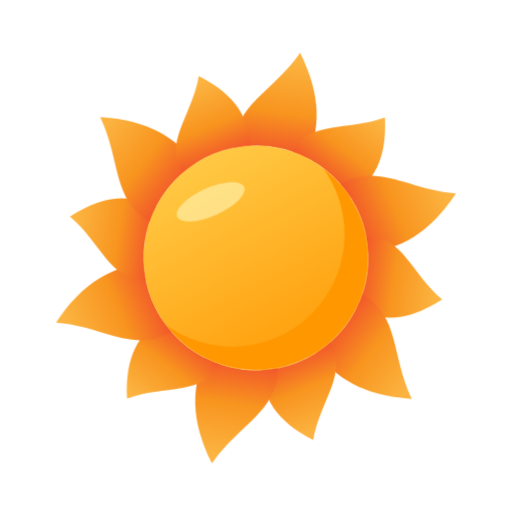
t = 0.00 s
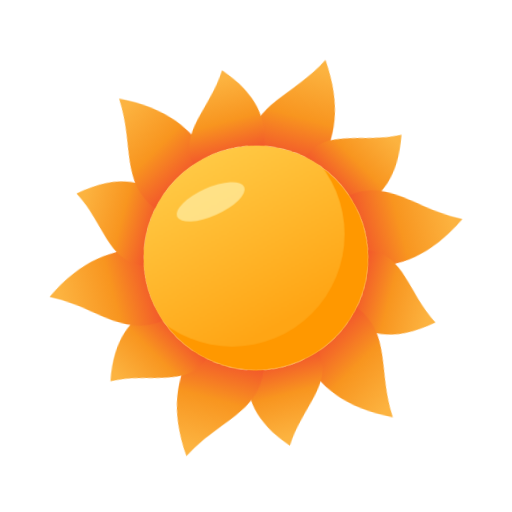
t = 1.60 s
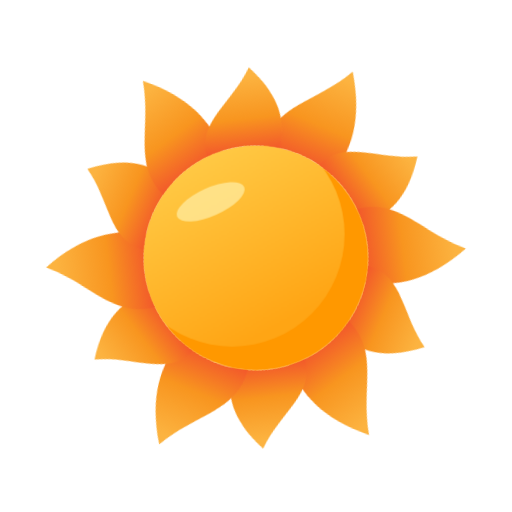
t = 3.40 s
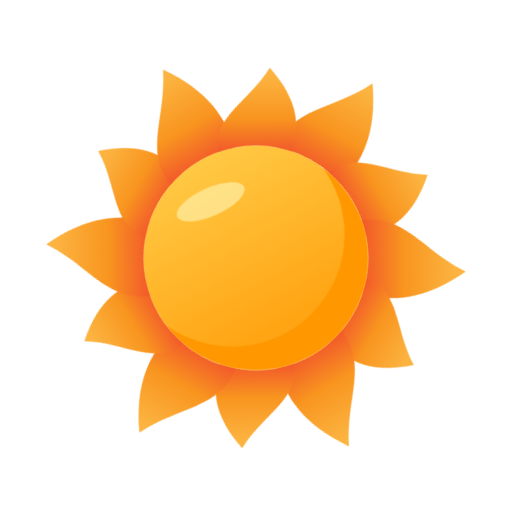
t = 4.80 s
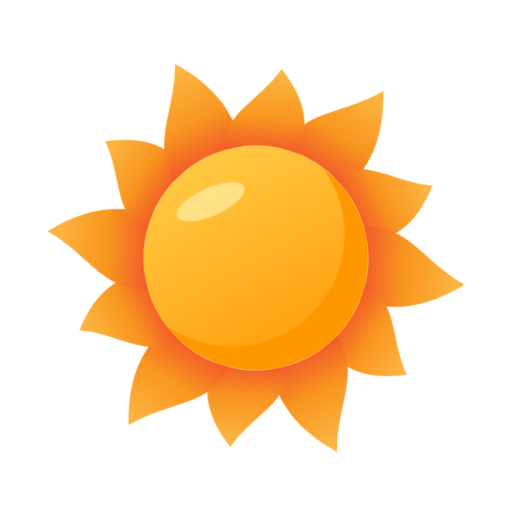
t = 5.60 s
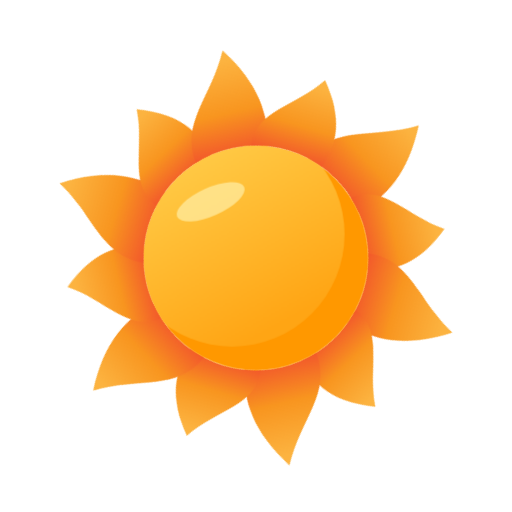
t = 8.60 s

The animated SVG that drew these frames (rendered in a browser with its animation timeline set to each time). Animation: 9 CSS @keyframes rules; frames cover the first 8.60 s, repeats indefinitely.

<svg xmlns="http://www.w3.org/2000/svg" viewBox="0 0 512 512"><defs><style>@keyframes mf3dspin{to{transform:rotate(360deg)}}.a-spin{animation:mf3dspin 80s linear infinite;transform-box:fill-box;transform-origin:center}@keyframes mf3dbob{0%,100%{transform:translateX(0)}50%{transform:translateX(9px)}}.a-bob{animation:mf3dbob 7s ease-in-out infinite}@keyframes mf3dbob2{0%,100%{transform:translateX(0)}50%{transform:translateX(-11px)}}.a-bob2{animation:mf3dbob2 9s ease-in-out infinite}@keyframes mf3dfall{0%{transform:translateY(-12px);opacity:0}22%{opacity:1}70%{opacity:1}100%{transform:translateY(24px);opacity:0}}.a-fall{animation:mf3dfall 1.7s linear infinite}@keyframes mf3ddrift{0%{transform:translate(0,-12px) rotate(0deg);opacity:0}25%{opacity:1}70%{opacity:1}100%{transform:translate(7px,22px) rotate(38deg);opacity:0}}.a-drift{animation:mf3ddrift 3.2s linear infinite;transform-box:fill-box;transform-origin:center}@keyframes mf3dflash{0%,7%,100%{opacity:1}2%{opacity:.1}4%{opacity:.95}5%{opacity:.5}}.a-flash{animation:mf3dflash 3.8s linear infinite}@keyframes mf3dslide{0%,100%{transform:translateX(0)}50%{transform:translateX(14px)}}.a-slide{animation:mf3dslide 6s ease-in-out infinite}@keyframes mf3dslider{0%,100%{transform:translateX(0)}50%{transform:translateX(-14px)}}.a-slide-r{animation:mf3dslider 6s ease-in-out infinite}@keyframes mf3dtwinkle{0%,100%{opacity:1;transform:scale(1)}50%{opacity:.4;transform:scale(.8)}}.a-twinkle{animation:mf3dtwinkle 2.8s ease-in-out infinite;transform-box:fill-box;transform-origin:center}@media (prefers-reduced-motion:reduce){*{animation:none!important}}</style><linearGradient id="mf3d-sun-sung" x1="0" y1="0" x2="0.55" y2="1"><stop offset="0" stop-color="#ffd757"/><stop offset="1" stop-color="#ffa514"/></linearGradient><linearGradient id="mf3d-sun-petalg" x1="0" y1="0" x2="0" y2="1" gradientUnits="objectBoundingBox"><stop offset="0.1" stop-color="#fcb340"/><stop offset="0.6" stop-color="#f8951f"/><stop offset="1" stop-color="#f2582b"/></linearGradient></defs><g transform="translate(256,258) scale(1.08)"><g class="a-spin"><path d="M-34,-98 C-40,-138 -6,-154 14,-194 C40,-156 42,-126 34,-98 A104,104 0 0 0 -34,-98 Z" fill="url(#mf3d-sun-petalg)" transform="rotate(8.0)"/><path d="M-34,-98 C-40,-131 -6,-144 14,-176 C40,-146 42,-122 34,-98 A104,104 0 0 0 -34,-98 Z" fill="url(#mf3d-sun-petalg)" transform="rotate(38.0)"/><path d="M-34,-98 C-40,-138 -6,-154 14,-194 C40,-156 42,-126 34,-98 A104,104 0 0 0 -34,-98 Z" fill="url(#mf3d-sun-petalg)" transform="rotate(68.0)"/><path d="M-34,-98 C-40,-131 -6,-144 14,-176 C40,-146 42,-122 34,-98 A104,104 0 0 0 -34,-98 Z" fill="url(#mf3d-sun-petalg)" transform="rotate(98.0)"/><path d="M-34,-98 C-40,-138 -6,-154 14,-194 C40,-156 42,-126 34,-98 A104,104 0 0 0 -34,-98 Z" fill="url(#mf3d-sun-petalg)" transform="rotate(128.0)"/><path d="M-34,-98 C-40,-131 -6,-144 14,-176 C40,-146 42,-122 34,-98 A104,104 0 0 0 -34,-98 Z" fill="url(#mf3d-sun-petalg)" transform="rotate(158.0)"/><path d="M-34,-98 C-40,-138 -6,-154 14,-194 C40,-156 42,-126 34,-98 A104,104 0 0 0 -34,-98 Z" fill="url(#mf3d-sun-petalg)" transform="rotate(188.0)"/><path d="M-34,-98 C-40,-131 -6,-144 14,-176 C40,-146 42,-122 34,-98 A104,104 0 0 0 -34,-98 Z" fill="url(#mf3d-sun-petalg)" transform="rotate(218.0)"/><path d="M-34,-98 C-40,-138 -6,-154 14,-194 C40,-156 42,-126 34,-98 A104,104 0 0 0 -34,-98 Z" fill="url(#mf3d-sun-petalg)" transform="rotate(248.0)"/><path d="M-34,-98 C-40,-131 -6,-144 14,-176 C40,-146 42,-122 34,-98 A104,104 0 0 0 -34,-98 Z" fill="url(#mf3d-sun-petalg)" transform="rotate(278.0)"/><path d="M-34,-98 C-40,-138 -6,-154 14,-194 C40,-156 42,-126 34,-98 A104,104 0 0 0 -34,-98 Z" fill="url(#mf3d-sun-petalg)" transform="rotate(308.0)"/><path d="M-34,-98 C-40,-131 -6,-144 14,-176 C40,-146 42,-122 34,-98 A104,104 0 0 0 -34,-98 Z" fill="url(#mf3d-sun-petalg)" transform="rotate(338.0)"/></g><clipPath id="mf3d-sun-sunclip"><circle cx="0" cy="0" r="104"/></clipPath><circle cx="0" cy="0" r="104" fill="#ff9800"/><circle cx="-22" cy="-22" r="104" fill="url(#mf3d-sun-sung)" clip-path="url(#mf3d-sun-sunclip)"/><ellipse cx="-42" cy="-52" rx="34" ry="13" fill="#ffe793" opacity="0.85" transform="rotate(-24 -42 -52)"/></g></svg>
